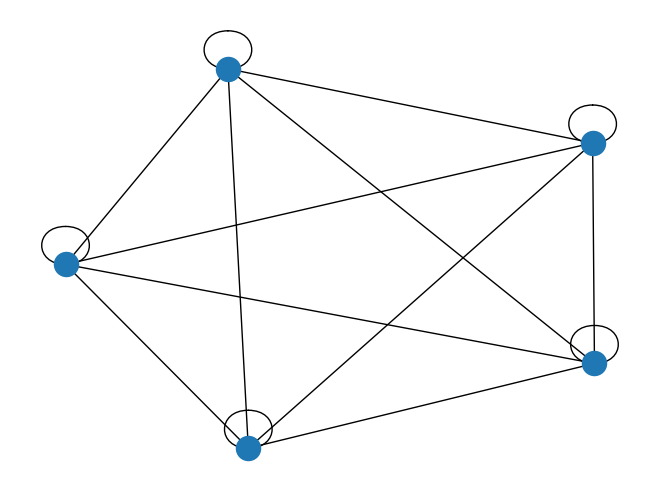

Write the Python code that produced this figure. (Note: this script raises an exception after producing the figure.)
from random import randint
import networkx as nx
import matplotlib.pyplot as plt
import numpy as np

labelLookup = {
    0: "A",
}

# n is number of locations
# k is number of TAs
# ratio is percentage of edges
# returns dictionary header --> data -->
def is_metric(G):
    shortest = dict(nx.floyd_warshall(G))
    for u, v, datadict in G.edges(data=True):
        if abs(shortest[u][v] - datadict["weight"]) >= 0.00001:

            return False
    return True

def generate(n, k, ratio):
    returnData = {}
    returnData['header'] = [n, k, ratio, 2*ratio*n * 10]
    data = []
    for i in range(n):
        dataRow = []
        for j in range(n):
            append = randint(ratio, (2*ratio) - 1)
            kVal = randint(0, 100)
            if k > kVal:
                append = 2*ratio*n*10
            if i == j:
                append = 0
            dataRow.append(append)
        data.append(dataRow)
    # make sure symmmetric
    for i in range(n):
        for j in range(i, n):
            data[i][j] = data[j][i]
    returnData['data'] = data
    return returnData


# data is list of lists
def displayInput(data):
    length = data['header'][0]
    d = data['data']
    for i in range(length):
        s = ""
        for j in range(length):
            s += str(d[i][j]) + " "
        print(s)

def displayRaw(data):
    print(data['data'])

def displayGraph(data, name = "simple_path.png"):
    d = data['data']
    G = nx.Graph()
    noEdge = data['header'][3]
    for i in range(len(d)):
        G.add_node("A" + str(i))
    for i in range(len(d)):
        for j in range(len(d)):
            length = d[i][j]
            if not length == noEdge:
                G.add_edge("A" + str(i), "A" + str(j), weight=length)

    nx.draw(G)
    plt.savefig(name) # save as png
    plt.clf()
    plt.show() # display


def isConnected(data):
    graph1 = {
        'A' : ['B','S'],
        'B' : ['A'],
        'C' : ['D','E','F','S'],
        'D' : ['C'],
        'E' : ['C','H'],
        'F' : ['C','G'],
        'G' : ['F','S'],
        'H' : ['E','G'],
        'S' : ['A','C','G']
    }

    def dfs(graph, node, visited):
        if node not in visited:
            visited.append(node)
            for n in graph[node]:
                dfs(graph,n, visited)
        return visited

    visited = dfs(graph1,'A', [])
    print(visited)

def appendEdge(data, v1, v2, weight):
    d = data['data']
    d[v1][v2] = weight
    d[v2][v1] = weight

def addGraphs(graph1, graph2, random=True):
    randEdgeX, randEdgeY = 0, 0
    if random or not graph1['endpoints'] or not graph2['endpoints']:
        randEdgeX, randEdgeY = randint(graph1['header'][0], graph1['header'][0] * 2 - 1), randint(0, graph1['header'][0] - 1)
    else:
        # solve and fuse endpoints of graphs
        randEdgeX = graph1['endpoints'][1]
        randEdgeY = graph2['endpoints'][0]
    randLen = randint(graph1['header'][2], graph1['header'][2] * 2 - 1)
    graph1['header'][0] += graph2['header'][0]
    graph1['header'][1] += graph2['header'][1]
    for i in range(len(graph1['data'])):
        graph1['data'].append([graph1['header'][3]] * len(graph1['data'][i]) + graph2['data'][i])
        graph1['data'][i] += [graph1['header'][3]] * len(graph2['data'][i])
    graph1['data'][randEdgeX][randEdgeY], graph1['data'][randEdgeY][randEdgeX] = randLen, randLen
    print(randEdgeX, randEdgeY, randLen)

def makeMetricComplete(graph):
    data = graph['data']
    npy = np.array(data)
    shortest = dict(nx.floyd_warshall(nx.from_numpy_matrix(npy)))
    print(shortest)
    for i in range(len(data)):
        for j in range(i, len(data)):
            if(data[i][j] == graph['header'][3]):
                data[i][j], data[j][i] = shortest[i][j] - .0001, shortest[i][j] - .0001

def generateOwen(n):
    graph = generate(50, 100, n)
    # index, index, weight
    # appendEdge(graph, index, index, weight)
    # appendEdge(graph, index, index, weight)
    # appendEdge(graph, index, index, weight)
    # appendEdge(graph, index, index, weight)
    # h - 1, l + 21
    lookup = {
        ""
    }
    appendEdge(graph, 0, 1, randint(n, (2*n) - 1))
    appendEdge(graph, 0, 22, randint(n, (2*n) - 1))
    appendEdge(graph, 1, 22, randint(n, (2*n) - 1))
    appendEdge(graph, 22, 23, randint(n, (2*n) - 1))
    appendEdge(graph, 23, 2, randint(n, (2*n) - 1))
    appendEdge(graph, 2, 3, randint(n, (2*n) - 1))
    appendEdge(graph, 2, 22, randint(n, (2*n) - 1))
    appendEdge(graph, 22, 3, randint(n, (2*n) - 1))
    appendEdge(graph, 3, 24, randint(n, (2*n) - 1))
    appendEdge(graph, 24, 25, randint(n, (2*n) - 1))
    appendEdge(graph, 25, 4, randint(n, (2*n) - 1))
    appendEdge(graph, 4, 26, randint(n, (2*n) - 1))
    appendEdge(graph, 26, 27, randint(n, (2*n) - 1))
    appendEdge(graph, 27, 5, randint(n, (2*n) - 1))
    appendEdge(graph, 5, 28, randint(n, (2*n) - 1))
    appendEdge(graph, 28, 29, randint(n, (2*n) - 1))
    appendEdge(graph, 29, 30, randint(n, (2*n) - 1))
    appendEdge(graph, 24, 30, randint(n, (2*n) - 1))
    appendEdge(graph, 29, 31, randint(n, (2*n) - 1))
    appendEdge(graph, 31, 32, randint(n, (2*n) - 1))
    appendEdge(graph, 32, 6, randint(n, (2*n) - 1))
    appendEdge(graph, 6, 7, randint(n, (2*n) - 1))
    appendEdge(graph, 7, 33, randint(n, (2*n) - 1))
    appendEdge(graph, 33, 38, randint(n, (2*n) - 1))
    appendEdge(graph, 8, 34, randint(n, (2*n) - 1))
    appendEdge(graph, 34, 35, randint(n, (2*n) - 1))
    appendEdge(graph, 31, 35, randint(n, (2*n) - 1))
    appendEdge(graph, 31, 34, randint(n, (2*n) - 1))
    appendEdge(graph, 3, 36, randint(n, (2*n) - 1))
    appendEdge(graph, 3, 10, randint(n, (2*n) - 1))
    appendEdge(graph, 10, 11, randint(n, (2*n) - 1))
    appendEdge(graph, 36, 10, randint(n, (2*n) - 1))
    appendEdge(graph, 9, 10, randint(n, (2*n) - 1))
    appendEdge(graph, 36, 9, randint(n, (2*n) - 1))
    appendEdge(graph, 9, 35, randint(n, (2*n) - 1))
    appendEdge(graph, 35, 30, randint(n, (2*n) - 1))
    appendEdge(graph, 22, 10, randint(n, (2*n) - 1))
    appendEdge(graph, 10, 37, randint(n, (2*n) - 1))
    appendEdge(graph, 22, 37, randint(n, (2*n) - 1))
    appendEdge(graph, 37, 21, randint(n, (2*n) - 1))
    appendEdge(graph, 37, 39, randint(n, (2*n) - 1))
    appendEdge(graph, 39, 19, randint(n, (2*n) - 1))
    appendEdge(graph, 19, 20, randint(n, (2*n) - 1))
    appendEdge(graph, 20, 21, randint(n, (2*n) - 1))
    appendEdge(graph, 20, 38, randint(n, (2*n) - 1))
    appendEdge(graph, 38, 21, randint(n, (2*n) - 1))
    appendEdge(graph, 39, 11, randint(n, (2*n) - 1))
    appendEdge(graph, 35, 42, randint(n, (2*n) - 1))
    appendEdge(graph, 9, 42, randint(n, (2*n) - 1))
    appendEdge(graph, 11, 42, randint(n, (2*n) - 1))
    appendEdge(graph, 11, 40, randint(n, (2*n) - 1))
    appendEdge(graph, 40, 42, randint(n, (2*n) - 1))
    appendEdge(graph, 18, 42, randint(n, (2*n) - 1))
    appendEdge(graph, 18, 17, randint(n, (2*n) - 1))
    appendEdge(graph, 17, 12, randint(n, (2*n) - 1))
    appendEdge(graph, 12, 40, randint(n, (2*n) - 1))
    appendEdge(graph, 40, 43, randint(n, (2*n) - 1))
    appendEdge(graph, 42, 46, randint(n, (2*n) - 1))
    appendEdge(graph, 12, 44, randint(n, (2*n) - 1))
    appendEdge(graph, 38, 21, randint(n, (2*n) - 1))
    appendEdge(graph, 17, 49, randint(n, (2*n) - 1))
    appendEdge(graph, 18, 49, randint(n, (2*n) - 1))
    appendEdge(graph, 21, 16, randint(n, (2*n) - 1))
    appendEdge(graph, 43, 15, randint(n, (2*n) - 1))
    appendEdge(graph, 44, 13, randint(n, (2*n) - 1))
    appendEdge(graph, 14, 13, randint(n, (2*n) - 1))
    appendEdge(graph, 41, 1, randint(n, (2*n) - 1))
    appendEdge(graph, 45, 20, randint(n, (2*n) - 1))
    appendEdge(graph, 47, 45, randint(n, (2*n) - 1))
    appendEdge(graph, 48, 47, randint(n, (2*n) - 1))
    return graph

# graph, path is a list of tour (index)
def writeOutput(graph):
    locations = graph['header'][0]
    # label
    # for i in range(locations):

# graph header 
# homes list of indices
def writeInput(graph, homes, source, name):
    f = open(name + ".in","w+")
    f.write(str(graph['header'][0]) + "\n")
    f.write(str(len(homes)) + "\n")
    locationNamesString = ""
    for i in range(graph['header'][0] - 1):
        locationNamesString += "A" + str(i) + " "
    locationNamesString += "A" + str(graph['header'][0] - 1)
    f.write(locationNamesString + "\n")
    homesString = ""
    for i in range(len(homes) - 1):
        homesString += "A" + str(homes[i]) + " "
    homesString += "A" + str(homes[len(homes) - 1])
    f.write(homesString + "\n")
    f.write("A" + str(source) + "\n")

    d = graph['data']
    for i in range(len(d)):
        for j in range(len(d)):
            add = str(d[i][j])
            if d[i][j] == graph['header'][3] or d[i][j] == 0:
                add = "x"
            if j == len(d) - 1:
                f.write(add)
            else:
                f.write(add + " ")
        f.write("\n")
    f.close()



a = generate(5, 2, 100)
displayGraph(a, "graph1")
print(is_metric(nx.from_numpy_matrix(np.array(a['data']))))
b = generate(5, 2, 100)
displayGraph(b, "graph2")
print(np.array(a['data']))
addGraphs(a, b)
print(is_metric(nx.from_numpy_matrix(np.array(a['data']))))
displayGraph(a)
print(np.array(a['data']))
makeMetricComplete(a)
print(np.array(a['data']))
displayGraph(a, "graph3")

print(is_metric(nx.from_numpy_matrix(np.array(a['data']))))







# =============
# n is number of locations
# k is number of TAs
# ratio is percentage of edges
# returns dictionary header --> data -->
def is_metricFlexible(G):
    shortest = dict(nx.floyd_warshall(G))
    for u, v, datadict in G.edges(data=True):
        if abs(shortest[u][v] - datadict["weight"]) >= 0.00001:
            print(u,v, shortest[u][v])
            return False
    return True

def generateFlexible(n, k, ratio):
    returnData = {}
    returnData['header'] = [n, k, ratio, 2*ratio*n * 10]
    data = []
    for i in range(n):
        dataRow = []
        for j in range(n):
            # append = randint(ratio, (2*ratio) - 1)
            # kVal = randint(0, 100)
            # if k > kVal:
                # append = 2*ratio*n * 10
            append = 0
            # if i == j:
            #     append = 0
            dataRow.append(append)
        data.append(dataRow)
    # make sure symmmetric
    for i in range(n):
        for j in range(i, n):
            data[i][j] = data[j][i]
    returnData['data'] = data
    return returnData


# data is list of lists
def displayInputFlexible(data):
    length = data['header'][0]
    d = data['data']
    for i in range(length):
        s = ""
        for j in range(length):
            s += str(d[i][j]) + " "
        print(s)

def displayRawFlexible(data):
    print(data['data'])

def displayGraphFlexible(data, name = "simple_path.png"):
    d = data['data']
    G = nx.Graph()
    noEdge = data['header'][3]
    for i in range(len(d)):
        G.add_node("A" + str(i))
    for i in range(len(d)):
        for j in range(len(d)):
            length = d[i][j]
            if not length == 0:
                G.add_edge("A" + str(i), "A" + str(j), weight=length)

    nx.draw(G)
    plt.savefig(name) # save as png
    plt.clf()
    plt.show() # display


def isConnectedFlexible(data):
    graph1 = {
        'A' : ['B','S'],
        'B' : ['A'],
        'C' : ['D','E','F','S'],
        'D' : ['C'],
        'E' : ['C','H'],
        'F' : ['C','G'],
        'G' : ['F','S'],
        'H' : ['E','G'],
        'S' : ['A','C','G']
    }

    def dfs(graph, node, visited):
        if node not in visited:
            visited.append(node)
            for n in graph[node]:
                dfs(graph,n, visited)
        return visited

    visited = dfs(graph1,'A', [])
    print(visited)

def appendEdgeFlexible(data, v1, v2, weight):
    d = data['data']
    d[v1][v2] = weight
    d[v2][v1] = weight

def addGraphsFlexible(graph1, graph2):
    randEdgeX, randEdgeY = randint(graph1['header'][0], graph1['header'][0] * 2 - 1), randint(0, graph1['header'][0] - 1)
    randLen = randint(graph1['header'][2], graph1['header'][2] * 2 - 1)


    for i in range(len(graph2['data'])):
        graph1['data'].append([0] * len(graph1['data'][i]) + graph2['data'][i])
    for i in range(len(graph1['data'])):
        graph1['data'][i] += [0] * len(graph2['data'])
    graph1['data'][graph1['header'][0] - 1][graph1['header'][0]] = randint(10, 200)
    graph1['header'][0] += graph2['header'][0]
    graph1['header'][1] += graph2['header'][1]
    # graph1['data'][randEdgeX][randEdgeY], graph1['data'][randEdgeY][randEdgeX] = randLen, randLen
    # print(randEdgeX, randEdgeY, randLen)
def makeMetricCompleteFlexible(graph):
    data = graph['data']
    npy = np.array(data)
    shortest = dict(nx.floyd_warshall(nx.from_numpy_matrix(npy)))
    for i in range(len(data)):
        for j in range(i, len(data)):
            if(data[i][j] == graph['header'][3]):
                data[i][j], data[j][i] = shortest[i][j] - .0001, shortest[i][j] - .0001,
def generateOwenFlexible(n):
    graph = generate(16, 100, n)
    # index, index, weight
    # appendEdge(graph, index, index, weight)
    # appendEdge(graph, index, index, weight)
    # appendEdge(graph, index, index, weight)
    # appendEdge(graph, index, index, weight)
    # h - 1, l + 21
    lookup = {
        ""
    }
    # Drop off points 0 2 3, 4 4, 6 6, 5 8, 11 11, 12 12, 16 1 (7 dropoff points, 1 drops off 2)
    # Optimal path: 0 -> 4 -> 6 -> 4 -> 5 -> 10 -> 11 -> 12 -> 10 -> 16
    appendEdge(graph, 0, 2, 10)
    appendEdge(graph, 2, 3, 18)
    appendEdge(graph, 3, 0, 14)
    appendEdge(graph, 0, 4, 12)
    appendEdge(graph, 4, 6, 11)
    appendEdge(graph, 6, 7, 60)
    appendEdge(graph, 7, 8, 50)
    appendEdge(graph, 8, 9, 11)
    appendEdge(graph, 9, 5, 19)
    appendEdge(graph, 4, 5, 10)
    appendEdge(graph, 5, 10, 13)
    appendEdge(graph, 10, 11, 18)
    appendEdge(graph, 11, 12, 12)
    appendEdge(graph, 10, 12, 15)
    appendEdge(graph, 10, 15, 12)
    appendEdge(graph, 15, 14, 19)
    appendEdge(graph, 14, 13, 60)
    appendEdge(graph, 13, 1, 80)
    return graph

# a = generate(5, 2, 100)
# displayGraph(a, "graph1")
# print(is_metric(nx.from_numpy_matrix(np.array(a['data']))))
# b = generate(5, 2, 100)
# displayGraph(b, "graph2")
# print(np.array(a['data']))
# addGraphs(a, b)
# print(is_metric(nx.from_numpy_matrix(np.array(a['data']))))
# displayGraph(a)
# print(np.array(a['data']))
# makeMetricComplete(a)
# print(np.array(a['data']))
# displayGraph(a, "graph3")
#
# print(is_metric(nx.from_numpy_matrix(np.array(a['data']))))
def flex():
    a = generateOwen(10)
    print(is_metric(nx.from_numpy_matrix(np.array(a['data']))))
    # displayGraph(a, 'Owen')

    addGraphs(a, generateOwen(10))
    for i in a['data']:
        print(len(i))
    print(is_metric(nx.from_numpy_matrix(np.array(a['data']))))
    addGraphs(a, generateOwen(10))
    addGraphs(a, generateOwen(10))
    addGraphs(a, generateOwen(10))
    addGraphs(a, generateOwen(10))
    addGraphs(a, generateOwen(10))

    appendEdge(a, 0, a['header'][0] - 1, randint(2, 2000))
    # for x in range(len(a)):
    #     for y in range(len(a)):
    #         if(a['data'][x][y] == a['header'][3]):
    #             b.remove_edge(x,y)
    # print(b.edges.iter())
